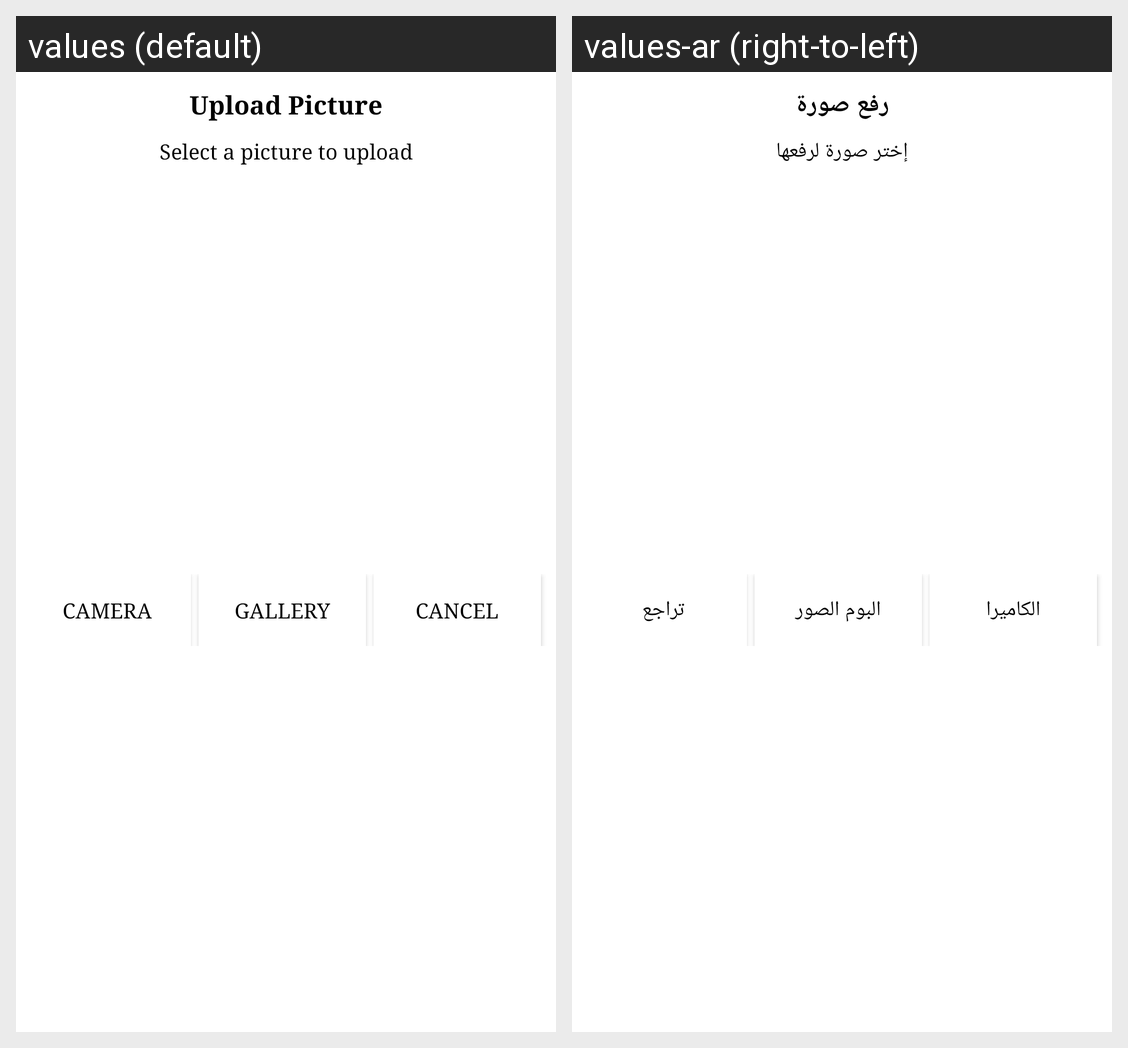

Strings drawn on this Android screen and how each of the app's shown locales translates them:
Android screen res/layout/dialog_select_image.xml rendered under 2 locales, left to right: values (default), values-ar (right-to-left). Device: Nexus 5 (rendered at 1080×1920; each locale shown at half size, 540×960, under a caption strip naming it); theme AppTheme.
Strings drawn on this screen, with the default value and each locale's value (text and hints the layout hard-codes, and strings that could not be matched under every locale, appear in the picture but are not listed):

upload_picture
  values: Upload Picture
  values-ar: رفع صورة

select_a_picture_to_upload
  values: Select a picture to upload
  values-ar: إختر صورة لرفعها

camera
  values: Camera
  values-ar: الكاميرا

gallery
  values: Gallery
  values-ar: البوم الصور

cancel2
  values: Cancel
  values-ar: تراجع
